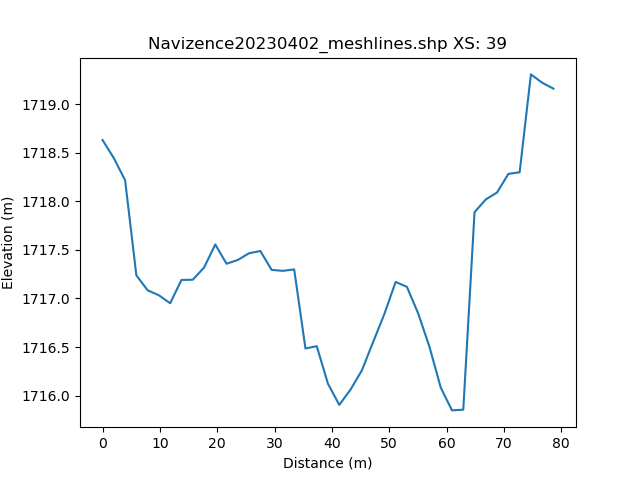

The file beside this chart, header and first rows:
, h_distance, Elevation
0, 0.0, 1719
1, 0.9925, 1719
2, 1.985, 1718
3, 2.978, 1718
4, 3.97, 1718
5, 4.963, 1718
6, 5.955, 1717
7, 6.948, 1717
8, 7.94, 1717
9, 8.933, 1717
10, 9.925, 1717
11, 10.92, 1717
12, 11.91, 1717
13, 12.9, 1717
14, 13.9, 1717
15, 14.89, 1717
16, 15.88, 1717
17, 16.87, 1717
18, 17.87, 1717
19, 18.86, 1717
20, 19.85, 1718
21, 20.84, 1717
22, 21.84, 1717
23, 22.83, 1717
24, 23.82, 1717
25, 24.81, 1717
26, 25.81, 1718
27, 26.8, 1718
28, 27.79, 1717
29, 28.78, 1717
30, 29.78, 1717
31, 30.77, 1717
32, 31.76, 1717
33, 32.75, 1717
34, 33.75, 1717
35, 34.74, 1716
36, 35.73, 1717
37, 36.72, 1717
38, 37.72, 1716
39, 38.71, 1716
40, 39.7, 1716
41, 40.69, 1716
42, 41.69, 1716
43, 42.68, 1716
44, 43.67, 1716
45, 44.66, 1716
46, 45.66, 1716
47, 46.65, 1717
48, 47.64, 1717
49, 48.63, 1717
50, 49.63, 1717
51, 50.62, 1717
52, 51.61, 1717
53, 52.6, 1717
54, 53.6, 1717
55, 54.59, 1717
56, 55.58, 1717
57, 56.57, 1717
58, 57.57, 1717
59, 58.56, 1716
... 42 more rows
